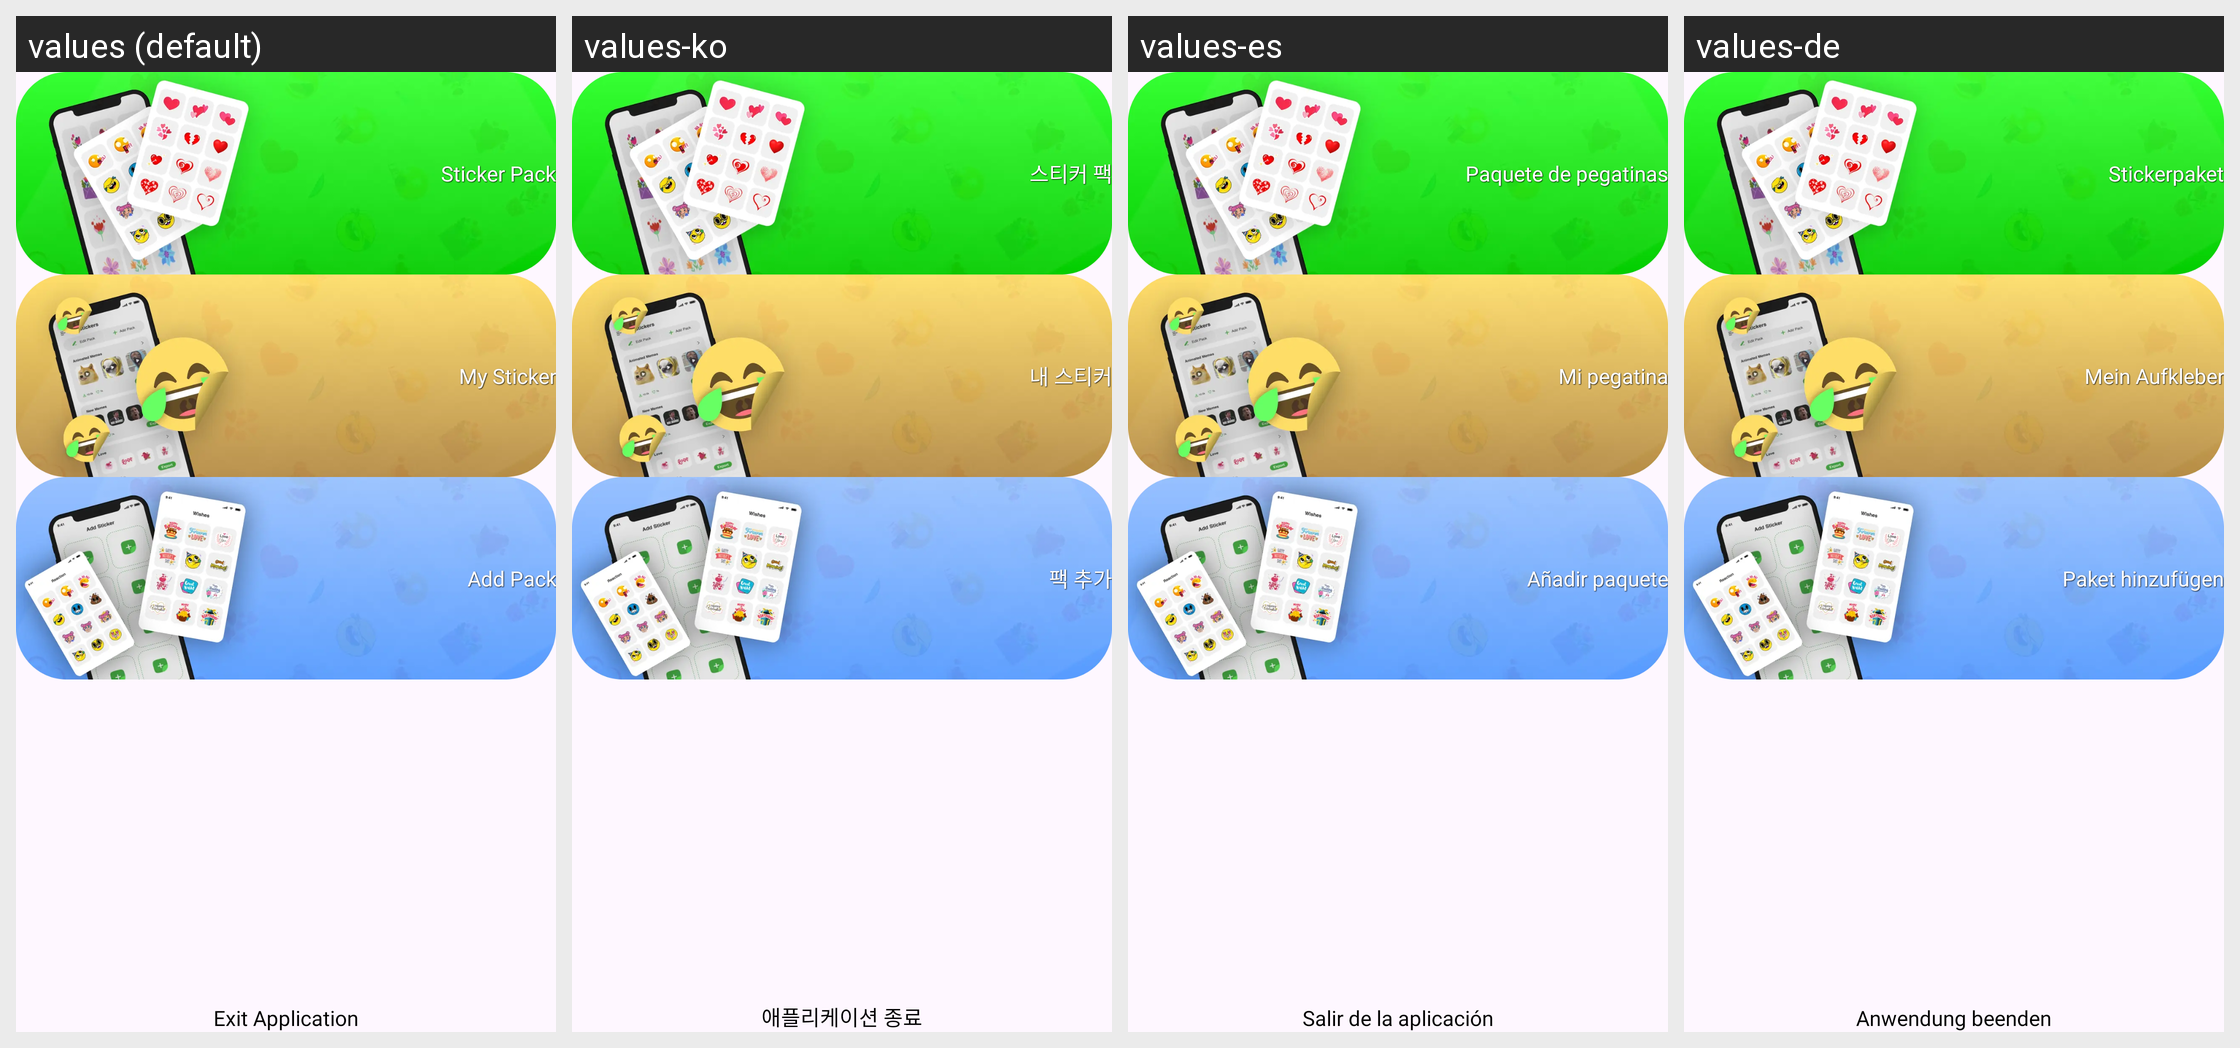

This grid shows one Android layout under several languages. Give, for every string resource on the screen, its name, the default text and each shown locale's text.
Android screen res/layout/activity_exit_activty.xml rendered under 4 locales, left to right: values (default), values-ko, values-es, values-de. Device: Nexus 5 (rendered at 1080×1920; each locale shown at half size, 540×960, under a caption strip naming it); theme Theme.WhatsappStickerMaker.
Other locales in the repository, not shown: values-ar, values-fa, values-fr, values-in, values-it, values-ja, values-nl, values-pt, values-ru, values-th, values-tr, values-zh.
Strings drawn on this screen, with the default value and each locale's value (text and hints the layout hard-codes, and strings that could not be matched under every locale, appear in the picture but are not listed):

sticker_pack
  values: Sticker Pack
  values-ko: 스티커 팩
  values-es: Paquete de pegatinas
  values-de: Stickerpaket

my_sticker
  values: My Sticker
  values-ko: 내 스티커
  values-es: Mi pegatina
  values-de: Mein Aufkleber

add_pack
  values: Add Pack
  values-ko: 팩 추가
  values-es: Añadir paquete
  values-de: Paket hinzufügen

exit_app
  values: Exit Application
  values-ko: 애플리케이션 종료
  values-es: Salir de la aplicación
  values-de: Anwendung beenden
